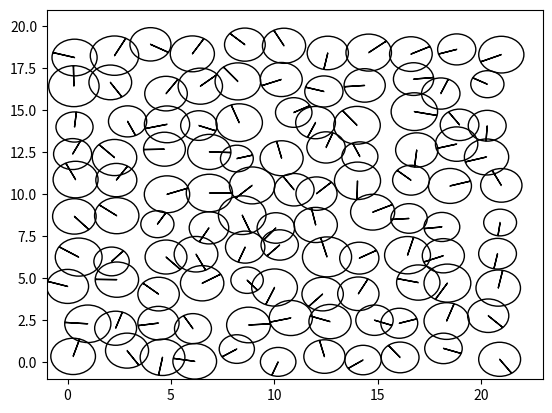

Recreate this plot in Python.
import matplotlib.pyplot as plt
import numpy as np

COLUMN_MAPPING = {
    0: 'x',
    1: 'y',
    2: 'r',
    3: 'vx',
    4: 'vy',
    5: 'orientation',
    6: 'angle_boundary',
    7: 'angle_in',
    8: 'angle_delta'
}
COLUMN_REVERSE_MAPPING = {v: k for (k, v) in COLUMN_MAPPING.items()}

d = 2
N_COLUMNS = len(COLUMN_MAPPING)
N_PARTICLES = 110
LATTICE_WIDTH = 10
LATTICE_LENGTH = int(N_PARTICLES / LATTICE_WIDTH)
LATTICE_CONSTANT = 2
assert LATTICE_LENGTH * LATTICE_WIDTH == N_PARTICLES
assert LATTICE_LENGTH > LATTICE_WIDTH

MEAN_RADIUS = 1
STD_RADIUS = 1 / 10

K = 2 #Spring constant
NEIGHBOUR_CUTOFF = 2.7 * MEAN_RADIUS

TORQUE_IN = 1
TORQUE_NOISE = 1
TORQUE_ALIGN = 1

def initialize_system():
    """Initializes the system in a rectangle lattice with particles 
        slightly deviated from the exact lattice positions"""
    system = np.zeros((N_PARTICLES, N_COLUMNS), dtype = np.float64)
    length_positions = np.arange(LATTICE_LENGTH) * LATTICE_CONSTANT
    width_positions = np.arange(LATTICE_WIDTH) * LATTICE_CONSTANT 
    lattice_x, lattice_y = np.meshgrid(length_positions, width_positions)
    # initialize positions
    system[:, COLUMN_REVERSE_MAPPING['x']] = lattice_x.flatten() 
    system[:, COLUMN_REVERSE_MAPPING['y']] = lattice_y.flatten()
    
    for particle in range(N_PARTICLES):
        system[particle,COLUMN_REVERSE_MAPPING['x']] = system[
                particle,COLUMN_REVERSE_MAPPING['x']] + (np.random.rand())
        system[particle,COLUMN_REVERSE_MAPPING['y']] = system[
                particle,COLUMN_REVERSE_MAPPING['y']] + (np.random.rand())
        system[particle, COLUMN_REVERSE_MAPPING['orientation']] = (
                                                        np.random.rand() * 45)
    # initialize radius
    system[:, COLUMN_REVERSE_MAPPING['r']] = np.random.normal(
        loc=MEAN_RADIUS,
        scale=STD_RADIUS,
        size=N_PARTICLES)
    return system

def get_orientations(system):
    for x, y in zip(system[:,COLUMN_REVERSE_MAPPING['x']], 
                    system[:,COLUMN_REVERSE_MAPPING['y']]):

        system[:,COLUMN_REVERSE_MAPPING['orientation']] = np.arctan2(y,x)
    return system

def get_distances(system):
    distancematrix = np.zeros(shape=(N_PARTICLES,N_PARTICLES))
    directionmatrix = np.zeros(shape=(N_PARTICLES,N_PARTICLES,2))

    for i in range(N_PARTICLES): #for every particle
        distancematrix[i,i] = 0     #by definition #not sure its needed
        directionmatrix[i,i] = 0
        for j in range(N_PARTICLES): #in relation to another particle
            if j != i:  #if they're not the same 
                dx = system[j,COLUMN_REVERSE_MAPPING['x']] - (
                                        system[i,COLUMN_REVERSE_MAPPING['x']])
                dy = system[j,COLUMN_REVERSE_MAPPING['y']] - (
                                        system[i,COLUMN_REVERSE_MAPPING['y']])
                distancematrix[i,j] = np.sqrt(np.power(dx,2) + np.power(dy,2))
                
                dx = dx / distancematrix[i,j]
                dy = dy / distancematrix[i,j]
                directionmatrix[i,j] = [dx,dy] #matrix of unitary vectors
                #Given the way you calculated them I think it's not needed
                directionmatrix[j,i] = directionmatrix[i,j] * -1 
    return distancematrix, directionmatrix


def get_neighbours(system,distances):
    """Determines neighbouring particles by comparing if 
        the center to center distance is <= 2.7 * MEAN_RADIUS """
    neighbours = np.zeros(shape=(N_PARTICLES,N_PARTICLES), dtype=bool)
    neighbours_indexes = [[] for _ in range(N_PARTICLES)]
    for i in range(N_PARTICLES):
        for j in range(N_PARTICLES):
            neighbours[i,j] = np.less_equal(distances[i,j],NEIGHBOUR_CUTOFF)
            if neighbours[i,j] == True and distances[i,j] != 0.0:
                neighbours_indexes[i].append(j)
    return neighbours_indexes

def update_angles(system, directionmatrix,neighbours_indexes):
    angles_out = [[] for _ in range(N_PARTICLES)]
    for particle in neighbours_indexes:
        for neighbour_a in range(len(particle)-1):
            neighbour_b = neighbour_a + 1
            vector_a = directionmatrix[neighbours_indexes.index(particle),
                                                   particle[neighbour_a]]
            vector_b = directionmatrix[neighbours_indexes.index(particle), 
                                                   particle[neighbour_b]]
            dot_prod = np.dot([vector_a[0],vector_a[1]],[vector_b[0],vector_b[1]])
            angle_ab = np.arccos(dot_prod)
            angle_out = np.rad2deg(2*np.pi - angle_ab)
            angles_out[neighbours_indexes.index(particle)].append(angle_out)
        

    for particle in range(N_PARTICLES):
        system[particle, COLUMN_REVERSE_MAPPING['angle_boundary']] = max(angles_out[particle], default=360)
        system[particle,COLUMN_REVERSE_MAPPING['angle_in']] = system[particle, COLUMN_REVERSE_MAPPING['angle_boundary']] / 2.
        system[particle, COLUMN_REVERSE_MAPPING['angle_delta']] = system[particle, COLUMN_REVERSE_MAPPING['angle_in']]- system[particle, COLUMN_REVERSE_MAPPING['orientation']]
    return system, angles_out
    
def get_forces(system,distances,directions):
    forcematrix = np.zeros(shape=(N_PARTICLES,N_PARTICLES,2))
    force_self, force_boundary, force_repulsion = np.zeros[2]
    for i in range(N_PARTICLES):
        for j in range(N_PARTICLES):
            angle = system[i,COLUMN_REVERSE_MAPPING['orientation']]
            orientation = [np.cos(angle),np.sin(angle)]
            #calculate self-propulsion force
            vx = system[i,COLUMN_REVERSE_MAPPING['vx']] 
            vy = system[i,COLUMN_REVERSE_MAPPING['vy']] 
            force_self = system[i,COLUMN_REVERSE_MAPPING['r']]*K_SELF*[vx,vy]
            #calculate boundary force
            outer_angle = system[i,COLUMN_REVERSE_MAPPING['angle_boundary']]
            if np.greater_equal(outer_angle, 180):    #if particle is part of the boundary
                force_boundary = K_BOUNDARY *(outer_angle - 180)*orientation
            #calculate repulsion force
            ri = system[i,COLUMN_REVERSE_MAPPING['r']]
            rj = system[j,COLUMN_REVERSE_MAPPING['r']]
            rsum = ri + rj
            dr = distances[i,j] #distance between particle centres
            if i!=j and dr <= rsum:
                force_repulsion = -K_REPULSION * (rsum/dr - 1)*directions[i,j]
            else: force_repulsion = 0
            #calculate total force on particle
            forcematrix[i,j] = (force_self + force_boundary + force_repulsion)*system
    return forcematrix

#def get_torque(system):
#    total_torque = np.zeros(N_PARTICLES)
#    for particle in range(N_PARTICLES):
#        noise = np.random.rand()
#        heavy_side = (system[particle, COLUMN_REVERSE_MAPPING[
#                                                    'angle_boundary']] - 180)
#        if heavy_side > 0:
#            total_torque[particle] = TORQUE_IN * (
#                    system[particle, COLUMN_REVERSE_MAPPING['angle_delta']]) + (
#                            TORQUE_NOISE * 1
    

# -----------Plotting--------------------------
def plot_system(system):
    fig = plt.figure()
    ax = fig.add_subplot(111)
    ax.set_xlim(-MEAN_RADIUS, (LATTICE_LENGTH * LATTICE_CONSTANT) +
                MEAN_RADIUS)
    ax.set_ylim(-MEAN_RADIUS, (LATTICE_WIDTH * LATTICE_CONSTANT) +
                MEAN_RADIUS)
    for x, y, r, angle in zip(system[:, COLUMN_REVERSE_MAPPING['x']],
                       system[:, COLUMN_REVERSE_MAPPING['y']],
                       system[:, COLUMN_REVERSE_MAPPING['r']],
                       system[:,COLUMN_REVERSE_MAPPING['orientation']]):
        #print('x',x,'y', y,'r', r)
        circle = plt.Circle((x, y), radius=r, fill=False)
        ax.add_artist(circle)
    #Draw orientation arrow
        head_length = 0.05
        ax.arrow(x,y, (r-head_length) * np.cos(angle), 
                         (r-head_length) * np.sin(angle), head_width=0.05, 
                         head_length = head_length, fc='k', ec='k')

# ------------Main------------------------------
if __name__ == '__main__':
    system = initialize_system()
    plot_system(system)
    plt.show()
    distances,directions = get_distances(system)
    neighbours_indexes = get_neighbours(system,distances)
    update_angles, angles_out= update_angles(system,directions, neighbours_indexes)
#    torque = get_torque(system)
